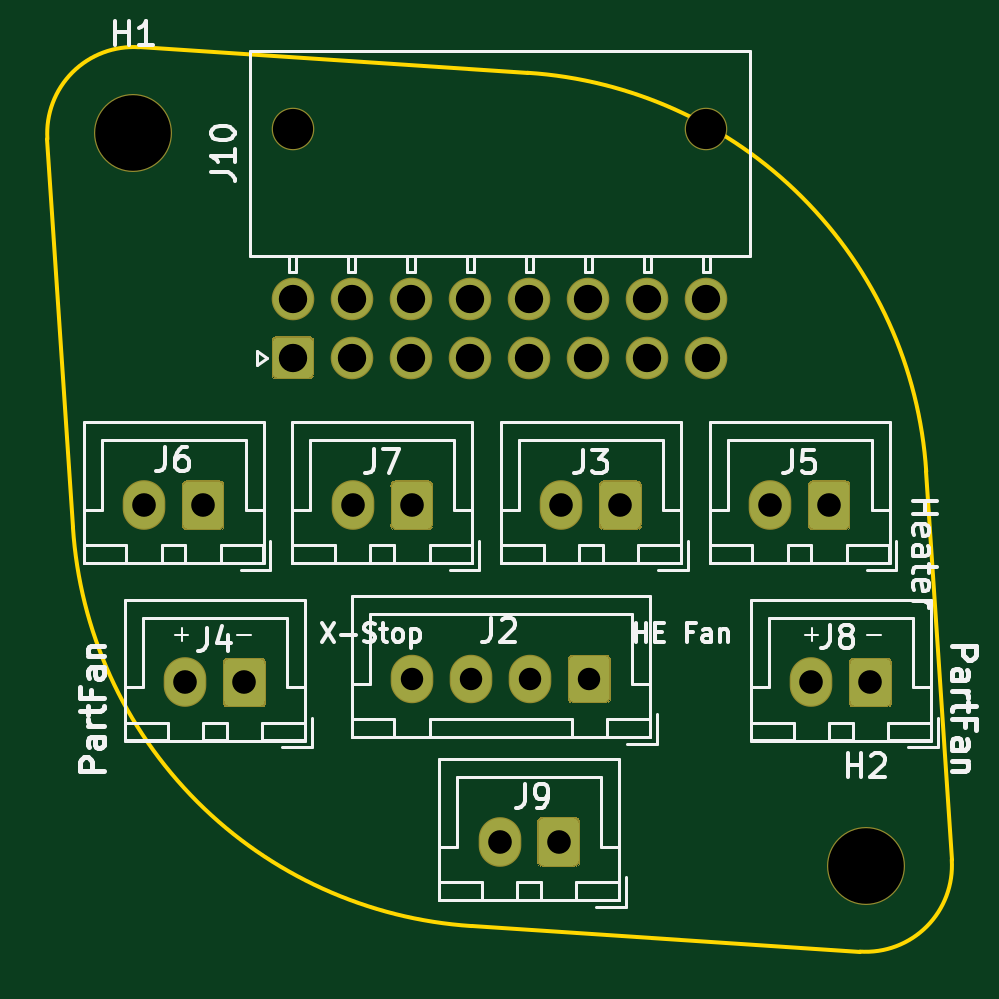
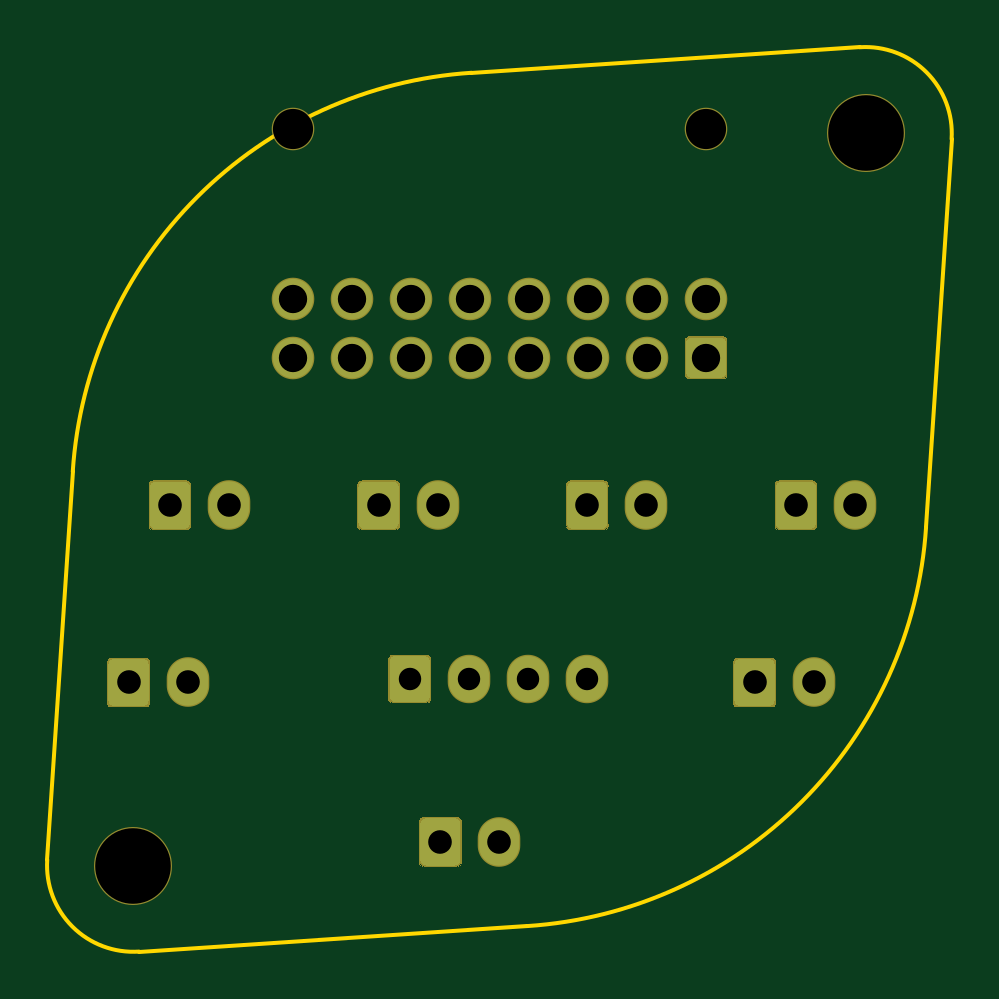
Circuit board: 11 layer files. Board 38.3 x 38.3 mm.
- bottom_copper: Toolhead_PCB-B_Cu.gbl (5004 bytes)
- bottom_mask: Toolhead_PCB-B_Mask.gbs (35895 bytes)
- paste: Toolhead_PCB-B_Paste.gbp (501 bytes)
- bottom_silk: Toolhead_PCB-B_SilkS.gbo (4416 bytes)
- outline: Toolhead_PCB-Edge_Cuts.gm1 (1071 bytes)
- top_copper: Toolhead_PCB-F_Cu.gtl (5004 bytes)
- top_mask: Toolhead_PCB-F_Mask.gts (35895 bytes)
- paste: Toolhead_PCB-F_Paste.gtp (501 bytes)
- top_silk: Toolhead_PCB-F_SilkS.gto (33030 bytes)
- drill: Toolhead_PCB-NPTH.drl (116 bytes)
- drill: Toolhead_PCB-PTH.drl (579 bytes)

=== bottom_copper: Toolhead_PCB-B_Cu.gbl ===
G04 #@! TF.GenerationSoftware,KiCad,Pcbnew,(5.1.12)-1*
G04 #@! TF.CreationDate,2021-12-28T23:10:20+01:00*
G04 #@! TF.ProjectId,Toolhead_PCB,546f6f6c-6865-4616-945f-5043422e6b69,rev?*
G04 #@! TF.SameCoordinates,Original*
G04 #@! TF.FileFunction,Copper,L2,Bot*
G04 #@! TF.FilePolarity,Positive*
%FSLAX46Y46*%
G04 Gerber Fmt 4.6, Leading zero omitted, Abs format (unit mm)*
G04 Created by KiCad (PCBNEW (5.1.12)-1) date 2021-12-28 23:10:20*
%MOMM*%
%LPD*%
G01*
G04 APERTURE LIST*
G04 #@! TA.AperFunction,ComponentPad*
%ADD10C,1.700000*%
G04 #@! TD*
G04 #@! TA.AperFunction,ComponentPad*
%ADD11O,1.700000X2.000000*%
G04 #@! TD*
G04 #@! TA.AperFunction,ComponentPad*
%ADD12O,1.700000X1.950000*%
G04 #@! TD*
G04 APERTURE END LIST*
D10*
X158550220Y-83000219D03*
X156050220Y-83000219D03*
X153550220Y-83000219D03*
X151050220Y-83000219D03*
X148550220Y-83000219D03*
X146050220Y-83000219D03*
X143550220Y-83000219D03*
X141050220Y-83000219D03*
X158550220Y-85500219D03*
X156050220Y-85500219D03*
X153550220Y-85500219D03*
X151050220Y-85500219D03*
X148550220Y-85500219D03*
X146050220Y-85500219D03*
X143550220Y-85500219D03*
G04 #@! TA.AperFunction,ComponentPad*
G36*
G01*
X141650220Y-86350219D02*
X140450220Y-86350219D01*
G75*
G02*
X140200220Y-86100219I0J250000D01*
G01*
X140200220Y-84900219D01*
G75*
G02*
X140450220Y-84650219I250000J0D01*
G01*
X141650220Y-84650219D01*
G75*
G02*
X141900220Y-84900219I0J-250000D01*
G01*
X141900220Y-86100219D01*
G75*
G02*
X141650220Y-86350219I-250000J0D01*
G01*
G37*
G04 #@! TD.AperFunction*
D11*
X161250000Y-91750000D03*
G04 #@! TA.AperFunction,ComponentPad*
G36*
G01*
X164600000Y-91000000D02*
X164600000Y-92500000D01*
G75*
G02*
X164350000Y-92750000I-250000J0D01*
G01*
X163150000Y-92750000D01*
G75*
G02*
X162900000Y-92500000I0J250000D01*
G01*
X162900000Y-91000000D01*
G75*
G02*
X163150000Y-90750000I250000J0D01*
G01*
X164350000Y-90750000D01*
G75*
G02*
X164600000Y-91000000I0J-250000D01*
G01*
G37*
G04 #@! TD.AperFunction*
X152416666Y-91750000D03*
G04 #@! TA.AperFunction,ComponentPad*
G36*
G01*
X155766666Y-91000000D02*
X155766666Y-92500000D01*
G75*
G02*
X155516666Y-92750000I-250000J0D01*
G01*
X154316666Y-92750000D01*
G75*
G02*
X154066666Y-92500000I0J250000D01*
G01*
X154066666Y-91000000D01*
G75*
G02*
X154316666Y-90750000I250000J0D01*
G01*
X155516666Y-90750000D01*
G75*
G02*
X155766666Y-91000000I0J-250000D01*
G01*
G37*
G04 #@! TD.AperFunction*
X163000000Y-99250000D03*
G04 #@! TA.AperFunction,ComponentPad*
G36*
G01*
X166350000Y-98500000D02*
X166350000Y-100000000D01*
G75*
G02*
X166100000Y-100250000I-250000J0D01*
G01*
X164900000Y-100250000D01*
G75*
G02*
X164650000Y-100000000I0J250000D01*
G01*
X164650000Y-98500000D01*
G75*
G02*
X164900000Y-98250000I250000J0D01*
G01*
X166100000Y-98250000D01*
G75*
G02*
X166350000Y-98500000I0J-250000D01*
G01*
G37*
G04 #@! TD.AperFunction*
D12*
X146100000Y-99100000D03*
X148600000Y-99100000D03*
X151100000Y-99100000D03*
G04 #@! TA.AperFunction,ComponentPad*
G36*
G01*
X154450000Y-98375000D02*
X154450000Y-99825000D01*
G75*
G02*
X154200000Y-100075000I-250000J0D01*
G01*
X153000000Y-100075000D01*
G75*
G02*
X152750000Y-99825000I0J250000D01*
G01*
X152750000Y-98375000D01*
G75*
G02*
X153000000Y-98125000I250000J0D01*
G01*
X154200000Y-98125000D01*
G75*
G02*
X154450000Y-98375000I0J-250000D01*
G01*
G37*
G04 #@! TD.AperFunction*
D11*
X149800220Y-106000219D03*
G04 #@! TA.AperFunction,ComponentPad*
G36*
G01*
X153150220Y-105250219D02*
X153150220Y-106750219D01*
G75*
G02*
X152900220Y-107000219I-250000J0D01*
G01*
X151700220Y-107000219D01*
G75*
G02*
X151450220Y-106750219I0J250000D01*
G01*
X151450220Y-105250219D01*
G75*
G02*
X151700220Y-105000219I250000J0D01*
G01*
X152900220Y-105000219D01*
G75*
G02*
X153150220Y-105250219I0J-250000D01*
G01*
G37*
G04 #@! TD.AperFunction*
X134750000Y-91750000D03*
G04 #@! TA.AperFunction,ComponentPad*
G36*
G01*
X138100000Y-91000000D02*
X138100000Y-92500000D01*
G75*
G02*
X137850000Y-92750000I-250000J0D01*
G01*
X136650000Y-92750000D01*
G75*
G02*
X136400000Y-92500000I0J250000D01*
G01*
X136400000Y-91000000D01*
G75*
G02*
X136650000Y-90750000I250000J0D01*
G01*
X137850000Y-90750000D01*
G75*
G02*
X138100000Y-91000000I0J-250000D01*
G01*
G37*
G04 #@! TD.AperFunction*
X136500000Y-99250000D03*
G04 #@! TA.AperFunction,ComponentPad*
G36*
G01*
X139850000Y-98500000D02*
X139850000Y-100000000D01*
G75*
G02*
X139600000Y-100250000I-250000J0D01*
G01*
X138400000Y-100250000D01*
G75*
G02*
X138150000Y-100000000I0J250000D01*
G01*
X138150000Y-98500000D01*
G75*
G02*
X138400000Y-98250000I250000J0D01*
G01*
X139600000Y-98250000D01*
G75*
G02*
X139850000Y-98500000I0J-250000D01*
G01*
G37*
G04 #@! TD.AperFunction*
X143583333Y-91750000D03*
G04 #@! TA.AperFunction,ComponentPad*
G36*
G01*
X146933333Y-91000000D02*
X146933333Y-92500000D01*
G75*
G02*
X146683333Y-92750000I-250000J0D01*
G01*
X145483333Y-92750000D01*
G75*
G02*
X145233333Y-92500000I0J250000D01*
G01*
X145233333Y-91000000D01*
G75*
G02*
X145483333Y-90750000I250000J0D01*
G01*
X146683333Y-90750000D01*
G75*
G02*
X146933333Y-91000000I0J-250000D01*
G01*
G37*
G04 #@! TD.AperFunction*
M02*

=== bottom_mask: Toolhead_PCB-B_Mask.gbs (35895 bytes, source omitted) ===
=== paste: Toolhead_PCB-B_Paste.gbp ===
G04 #@! TF.GenerationSoftware,KiCad,Pcbnew,(5.1.12)-1*
G04 #@! TF.CreationDate,2021-12-28T23:10:20+01:00*
G04 #@! TF.ProjectId,Toolhead_PCB,546f6f6c-6865-4616-945f-5043422e6b69,rev?*
G04 #@! TF.SameCoordinates,Original*
G04 #@! TF.FileFunction,Paste,Bot*
G04 #@! TF.FilePolarity,Positive*
%FSLAX46Y46*%
G04 Gerber Fmt 4.6, Leading zero omitted, Abs format (unit mm)*
G04 Created by KiCad (PCBNEW (5.1.12)-1) date 2021-12-28 23:10:20*
%MOMM*%
%LPD*%
G01*
G04 APERTURE LIST*
G04 APERTURE END LIST*
M02*

=== bottom_silk: Toolhead_PCB-B_SilkS.gbo ===
G04 #@! TF.GenerationSoftware,KiCad,Pcbnew,(5.1.12)-1*
G04 #@! TF.CreationDate,2021-12-28T23:10:20+01:00*
G04 #@! TF.ProjectId,Toolhead_PCB,546f6f6c-6865-4616-945f-5043422e6b69,rev?*
G04 #@! TF.SameCoordinates,Original*
G04 #@! TF.FileFunction,Legend,Bot*
G04 #@! TF.FilePolarity,Positive*
%FSLAX46Y46*%
G04 Gerber Fmt 4.6, Leading zero omitted, Abs format (unit mm)*
G04 Created by KiCad (PCBNEW (5.1.12)-1) date 2021-12-28 23:10:21*
%MOMM*%
%LPD*%
G01*
G04 APERTURE LIST*
%ADD10C,1.802000*%
%ADD11C,3.302000*%
%ADD12O,1.802000X2.102000*%
%ADD13O,1.802000X2.052000*%
G04 APERTURE END LIST*
%LPC*%
D10*
X158550220Y-75820219D03*
X141050220Y-75820219D03*
X158550220Y-83000219D03*
X156050220Y-83000219D03*
X153550220Y-83000219D03*
X151050220Y-83000219D03*
X148550220Y-83000219D03*
X146050220Y-83000219D03*
X143550220Y-83000219D03*
X141050220Y-83000219D03*
X158550220Y-85500219D03*
X156050220Y-85500219D03*
X153550220Y-85500219D03*
X151050220Y-85500219D03*
X148550220Y-85500219D03*
X146050220Y-85500219D03*
X143550220Y-85500219D03*
G36*
G01*
X141686220Y-86401219D02*
X140414220Y-86401219D01*
G75*
G02*
X140149220Y-86136219I0J265000D01*
G01*
X140149220Y-84864219D01*
G75*
G02*
X140414220Y-84599219I265000J0D01*
G01*
X141686220Y-84599219D01*
G75*
G02*
X141951220Y-84864219I0J-265000D01*
G01*
X141951220Y-86136219D01*
G75*
G02*
X141686220Y-86401219I-265000J0D01*
G01*
G37*
D11*
X165300000Y-107000000D03*
X134300000Y-76000000D03*
D12*
X161250000Y-91750000D03*
G36*
G01*
X164651000Y-90964000D02*
X164651000Y-92536000D01*
G75*
G02*
X164386000Y-92801000I-265000J0D01*
G01*
X163114000Y-92801000D01*
G75*
G02*
X162849000Y-92536000I0J265000D01*
G01*
X162849000Y-90964000D01*
G75*
G02*
X163114000Y-90699000I265000J0D01*
G01*
X164386000Y-90699000D01*
G75*
G02*
X164651000Y-90964000I0J-265000D01*
G01*
G37*
X152416666Y-91750000D03*
G36*
G01*
X155817666Y-90964000D02*
X155817666Y-92536000D01*
G75*
G02*
X155552666Y-92801000I-265000J0D01*
G01*
X154280666Y-92801000D01*
G75*
G02*
X154015666Y-92536000I0J265000D01*
G01*
X154015666Y-90964000D01*
G75*
G02*
X154280666Y-90699000I265000J0D01*
G01*
X155552666Y-90699000D01*
G75*
G02*
X155817666Y-90964000I0J-265000D01*
G01*
G37*
X163000000Y-99250000D03*
G36*
G01*
X166401000Y-98464000D02*
X166401000Y-100036000D01*
G75*
G02*
X166136000Y-100301000I-265000J0D01*
G01*
X164864000Y-100301000D01*
G75*
G02*
X164599000Y-100036000I0J265000D01*
G01*
X164599000Y-98464000D01*
G75*
G02*
X164864000Y-98199000I265000J0D01*
G01*
X166136000Y-98199000D01*
G75*
G02*
X166401000Y-98464000I0J-265000D01*
G01*
G37*
D13*
X146100000Y-99100000D03*
X148600000Y-99100000D03*
X151100000Y-99100000D03*
G36*
G01*
X154501000Y-98339000D02*
X154501000Y-99861000D01*
G75*
G02*
X154236000Y-100126000I-265000J0D01*
G01*
X152964000Y-100126000D01*
G75*
G02*
X152699000Y-99861000I0J265000D01*
G01*
X152699000Y-98339000D01*
G75*
G02*
X152964000Y-98074000I265000J0D01*
G01*
X154236000Y-98074000D01*
G75*
G02*
X154501000Y-98339000I0J-265000D01*
G01*
G37*
D12*
X149800220Y-106000219D03*
G36*
G01*
X153201220Y-105214219D02*
X153201220Y-106786219D01*
G75*
G02*
X152936220Y-107051219I-265000J0D01*
G01*
X151664220Y-107051219D01*
G75*
G02*
X151399220Y-106786219I0J265000D01*
G01*
X151399220Y-105214219D01*
G75*
G02*
X151664220Y-104949219I265000J0D01*
G01*
X152936220Y-104949219D01*
G75*
G02*
X153201220Y-105214219I0J-265000D01*
G01*
G37*
X134750000Y-91750000D03*
G36*
G01*
X138151000Y-90964000D02*
X138151000Y-92536000D01*
G75*
G02*
X137886000Y-92801000I-265000J0D01*
G01*
X136614000Y-92801000D01*
G75*
G02*
X136349000Y-92536000I0J265000D01*
G01*
X136349000Y-90964000D01*
G75*
G02*
X136614000Y-90699000I265000J0D01*
G01*
X137886000Y-90699000D01*
G75*
G02*
X138151000Y-90964000I0J-265000D01*
G01*
G37*
X136500000Y-99250000D03*
G36*
G01*
X139901000Y-98464000D02*
X139901000Y-100036000D01*
G75*
G02*
X139636000Y-100301000I-265000J0D01*
G01*
X138364000Y-100301000D01*
G75*
G02*
X138099000Y-100036000I0J265000D01*
G01*
X138099000Y-98464000D01*
G75*
G02*
X138364000Y-98199000I265000J0D01*
G01*
X139636000Y-98199000D01*
G75*
G02*
X139901000Y-98464000I0J-265000D01*
G01*
G37*
X143583333Y-91750000D03*
G36*
G01*
X146984333Y-90964000D02*
X146984333Y-92536000D01*
G75*
G02*
X146719333Y-92801000I-265000J0D01*
G01*
X145447333Y-92801000D01*
G75*
G02*
X145182333Y-92536000I0J265000D01*
G01*
X145182333Y-90964000D01*
G75*
G02*
X145447333Y-90699000I265000J0D01*
G01*
X146719333Y-90699000D01*
G75*
G02*
X146984333Y-90964000I0J-265000D01*
G01*
G37*
M02*

=== outline: Toolhead_PCB-Edge_Cuts.gm1 ===
G04 #@! TF.GenerationSoftware,KiCad,Pcbnew,(5.1.12)-1*
G04 #@! TF.CreationDate,2021-12-28T23:10:21+01:00*
G04 #@! TF.ProjectId,Toolhead_PCB,546f6f6c-6865-4616-945f-5043422e6b69,rev?*
G04 #@! TF.SameCoordinates,Original*
G04 #@! TF.FileFunction,Profile,NP*
%FSLAX46Y46*%
G04 Gerber Fmt 4.6, Leading zero omitted, Abs format (unit mm)*
G04 Created by KiCad (PCBNEW (5.1.12)-1) date 2021-12-28 23:10:21*
%MOMM*%
%LPD*%
G01*
G04 APERTURE LIST*
G04 #@! TA.AperFunction,Profile*
%ADD10C,0.150000*%
G04 #@! TD*
G04 APERTURE END LIST*
D10*
X130657863Y-76239444D02*
X131739208Y-92687598D01*
X150987599Y-73439208D02*
X134539444Y-72357862D01*
X148613289Y-109561260D02*
X165060647Y-110642143D01*
X168942144Y-106760646D02*
X167861261Y-90313288D01*
X168942143Y-106760646D02*
G75*
G02*
X165060647Y-110642143I-3642143J-239354D01*
G01*
X150987599Y-73439208D02*
G75*
G02*
X167861261Y-90313288I-1187379J-18061011D01*
G01*
X148613289Y-109561261D02*
G75*
G02*
X131739208Y-92687598I1186931J18061042D01*
G01*
X130657862Y-76239444D02*
G75*
G02*
X134539444Y-72357862I3642138J239444D01*
G01*
M02*

=== top_copper: Toolhead_PCB-F_Cu.gtl ===
G04 #@! TF.GenerationSoftware,KiCad,Pcbnew,(5.1.12)-1*
G04 #@! TF.CreationDate,2021-12-28T23:10:20+01:00*
G04 #@! TF.ProjectId,Toolhead_PCB,546f6f6c-6865-4616-945f-5043422e6b69,rev?*
G04 #@! TF.SameCoordinates,Original*
G04 #@! TF.FileFunction,Copper,L1,Top*
G04 #@! TF.FilePolarity,Positive*
%FSLAX46Y46*%
G04 Gerber Fmt 4.6, Leading zero omitted, Abs format (unit mm)*
G04 Created by KiCad (PCBNEW (5.1.12)-1) date 2021-12-28 23:10:20*
%MOMM*%
%LPD*%
G01*
G04 APERTURE LIST*
G04 #@! TA.AperFunction,ComponentPad*
%ADD10C,1.700000*%
G04 #@! TD*
G04 #@! TA.AperFunction,ComponentPad*
%ADD11O,1.700000X2.000000*%
G04 #@! TD*
G04 #@! TA.AperFunction,ComponentPad*
%ADD12O,1.700000X1.950000*%
G04 #@! TD*
G04 APERTURE END LIST*
D10*
X158550220Y-83000219D03*
X156050220Y-83000219D03*
X153550220Y-83000219D03*
X151050220Y-83000219D03*
X148550220Y-83000219D03*
X146050220Y-83000219D03*
X143550220Y-83000219D03*
X141050220Y-83000219D03*
X158550220Y-85500219D03*
X156050220Y-85500219D03*
X153550220Y-85500219D03*
X151050220Y-85500219D03*
X148550220Y-85500219D03*
X146050220Y-85500219D03*
X143550220Y-85500219D03*
G04 #@! TA.AperFunction,ComponentPad*
G36*
G01*
X141650220Y-86350219D02*
X140450220Y-86350219D01*
G75*
G02*
X140200220Y-86100219I0J250000D01*
G01*
X140200220Y-84900219D01*
G75*
G02*
X140450220Y-84650219I250000J0D01*
G01*
X141650220Y-84650219D01*
G75*
G02*
X141900220Y-84900219I0J-250000D01*
G01*
X141900220Y-86100219D01*
G75*
G02*
X141650220Y-86350219I-250000J0D01*
G01*
G37*
G04 #@! TD.AperFunction*
D11*
X161250000Y-91750000D03*
G04 #@! TA.AperFunction,ComponentPad*
G36*
G01*
X164600000Y-91000000D02*
X164600000Y-92500000D01*
G75*
G02*
X164350000Y-92750000I-250000J0D01*
G01*
X163150000Y-92750000D01*
G75*
G02*
X162900000Y-92500000I0J250000D01*
G01*
X162900000Y-91000000D01*
G75*
G02*
X163150000Y-90750000I250000J0D01*
G01*
X164350000Y-90750000D01*
G75*
G02*
X164600000Y-91000000I0J-250000D01*
G01*
G37*
G04 #@! TD.AperFunction*
X152416666Y-91750000D03*
G04 #@! TA.AperFunction,ComponentPad*
G36*
G01*
X155766666Y-91000000D02*
X155766666Y-92500000D01*
G75*
G02*
X155516666Y-92750000I-250000J0D01*
G01*
X154316666Y-92750000D01*
G75*
G02*
X154066666Y-92500000I0J250000D01*
G01*
X154066666Y-91000000D01*
G75*
G02*
X154316666Y-90750000I250000J0D01*
G01*
X155516666Y-90750000D01*
G75*
G02*
X155766666Y-91000000I0J-250000D01*
G01*
G37*
G04 #@! TD.AperFunction*
X163000000Y-99250000D03*
G04 #@! TA.AperFunction,ComponentPad*
G36*
G01*
X166350000Y-98500000D02*
X166350000Y-100000000D01*
G75*
G02*
X166100000Y-100250000I-250000J0D01*
G01*
X164900000Y-100250000D01*
G75*
G02*
X164650000Y-100000000I0J250000D01*
G01*
X164650000Y-98500000D01*
G75*
G02*
X164900000Y-98250000I250000J0D01*
G01*
X166100000Y-98250000D01*
G75*
G02*
X166350000Y-98500000I0J-250000D01*
G01*
G37*
G04 #@! TD.AperFunction*
D12*
X146100000Y-99100000D03*
X148600000Y-99100000D03*
X151100000Y-99100000D03*
G04 #@! TA.AperFunction,ComponentPad*
G36*
G01*
X154450000Y-98375000D02*
X154450000Y-99825000D01*
G75*
G02*
X154200000Y-100075000I-250000J0D01*
G01*
X153000000Y-100075000D01*
G75*
G02*
X152750000Y-99825000I0J250000D01*
G01*
X152750000Y-98375000D01*
G75*
G02*
X153000000Y-98125000I250000J0D01*
G01*
X154200000Y-98125000D01*
G75*
G02*
X154450000Y-98375000I0J-250000D01*
G01*
G37*
G04 #@! TD.AperFunction*
D11*
X149800220Y-106000219D03*
G04 #@! TA.AperFunction,ComponentPad*
G36*
G01*
X153150220Y-105250219D02*
X153150220Y-106750219D01*
G75*
G02*
X152900220Y-107000219I-250000J0D01*
G01*
X151700220Y-107000219D01*
G75*
G02*
X151450220Y-106750219I0J250000D01*
G01*
X151450220Y-105250219D01*
G75*
G02*
X151700220Y-105000219I250000J0D01*
G01*
X152900220Y-105000219D01*
G75*
G02*
X153150220Y-105250219I0J-250000D01*
G01*
G37*
G04 #@! TD.AperFunction*
X134750000Y-91750000D03*
G04 #@! TA.AperFunction,ComponentPad*
G36*
G01*
X138100000Y-91000000D02*
X138100000Y-92500000D01*
G75*
G02*
X137850000Y-92750000I-250000J0D01*
G01*
X136650000Y-92750000D01*
G75*
G02*
X136400000Y-92500000I0J250000D01*
G01*
X136400000Y-91000000D01*
G75*
G02*
X136650000Y-90750000I250000J0D01*
G01*
X137850000Y-90750000D01*
G75*
G02*
X138100000Y-91000000I0J-250000D01*
G01*
G37*
G04 #@! TD.AperFunction*
X136500000Y-99250000D03*
G04 #@! TA.AperFunction,ComponentPad*
G36*
G01*
X139850000Y-98500000D02*
X139850000Y-100000000D01*
G75*
G02*
X139600000Y-100250000I-250000J0D01*
G01*
X138400000Y-100250000D01*
G75*
G02*
X138150000Y-100000000I0J250000D01*
G01*
X138150000Y-98500000D01*
G75*
G02*
X138400000Y-98250000I250000J0D01*
G01*
X139600000Y-98250000D01*
G75*
G02*
X139850000Y-98500000I0J-250000D01*
G01*
G37*
G04 #@! TD.AperFunction*
X143583333Y-91750000D03*
G04 #@! TA.AperFunction,ComponentPad*
G36*
G01*
X146933333Y-91000000D02*
X146933333Y-92500000D01*
G75*
G02*
X146683333Y-92750000I-250000J0D01*
G01*
X145483333Y-92750000D01*
G75*
G02*
X145233333Y-92500000I0J250000D01*
G01*
X145233333Y-91000000D01*
G75*
G02*
X145483333Y-90750000I250000J0D01*
G01*
X146683333Y-90750000D01*
G75*
G02*
X146933333Y-91000000I0J-250000D01*
G01*
G37*
G04 #@! TD.AperFunction*
M02*

=== top_mask: Toolhead_PCB-F_Mask.gts (35895 bytes, source omitted) ===
=== paste: Toolhead_PCB-F_Paste.gtp ===
G04 #@! TF.GenerationSoftware,KiCad,Pcbnew,(5.1.12)-1*
G04 #@! TF.CreationDate,2021-12-28T23:10:20+01:00*
G04 #@! TF.ProjectId,Toolhead_PCB,546f6f6c-6865-4616-945f-5043422e6b69,rev?*
G04 #@! TF.SameCoordinates,Original*
G04 #@! TF.FileFunction,Paste,Top*
G04 #@! TF.FilePolarity,Positive*
%FSLAX46Y46*%
G04 Gerber Fmt 4.6, Leading zero omitted, Abs format (unit mm)*
G04 Created by KiCad (PCBNEW (5.1.12)-1) date 2021-12-28 23:10:20*
%MOMM*%
%LPD*%
G01*
G04 APERTURE LIST*
G04 APERTURE END LIST*
M02*

=== top_silk: Toolhead_PCB-F_SilkS.gto (33030 bytes, source omitted) ===
=== drill: Toolhead_PCB-NPTH.drl ===
M48
METRIC,TZ
T1C1.700
T2C3.200
%
G90
G05
T1
X141050Y-75820
X158550Y-75820
T2
X134300Y-76000
X165300Y-107000
T0
M30

=== drill: Toolhead_PCB-PTH.drl ===
M48
METRIC,TZ
T1C0.950
T2C1.000
T3C1.200
%
G90
G05
T1
X146100Y-99100
X148600Y-99100
X151100Y-99100
X153600Y-99100
T2
X134750Y-91750
X136500Y-99250
X137250Y-91750
X139000Y-99250
X143583Y-91750
X146083Y-91750
X149800Y-106000
X152300Y-106000
X152417Y-91750
X154917Y-91750
X161250Y-91750
X163000Y-99250
X163750Y-91750
X165500Y-99250
T3
X141050Y-83000
X141050Y-85500
X143550Y-83000
X143550Y-85500
X146050Y-83000
X146050Y-85500
X148550Y-83000
X148550Y-85500
X151050Y-83000
X151050Y-85500
X153550Y-83000
X153550Y-85500
X156050Y-83000
X156050Y-85500
X158550Y-83000
X158550Y-85500
T0
M30

